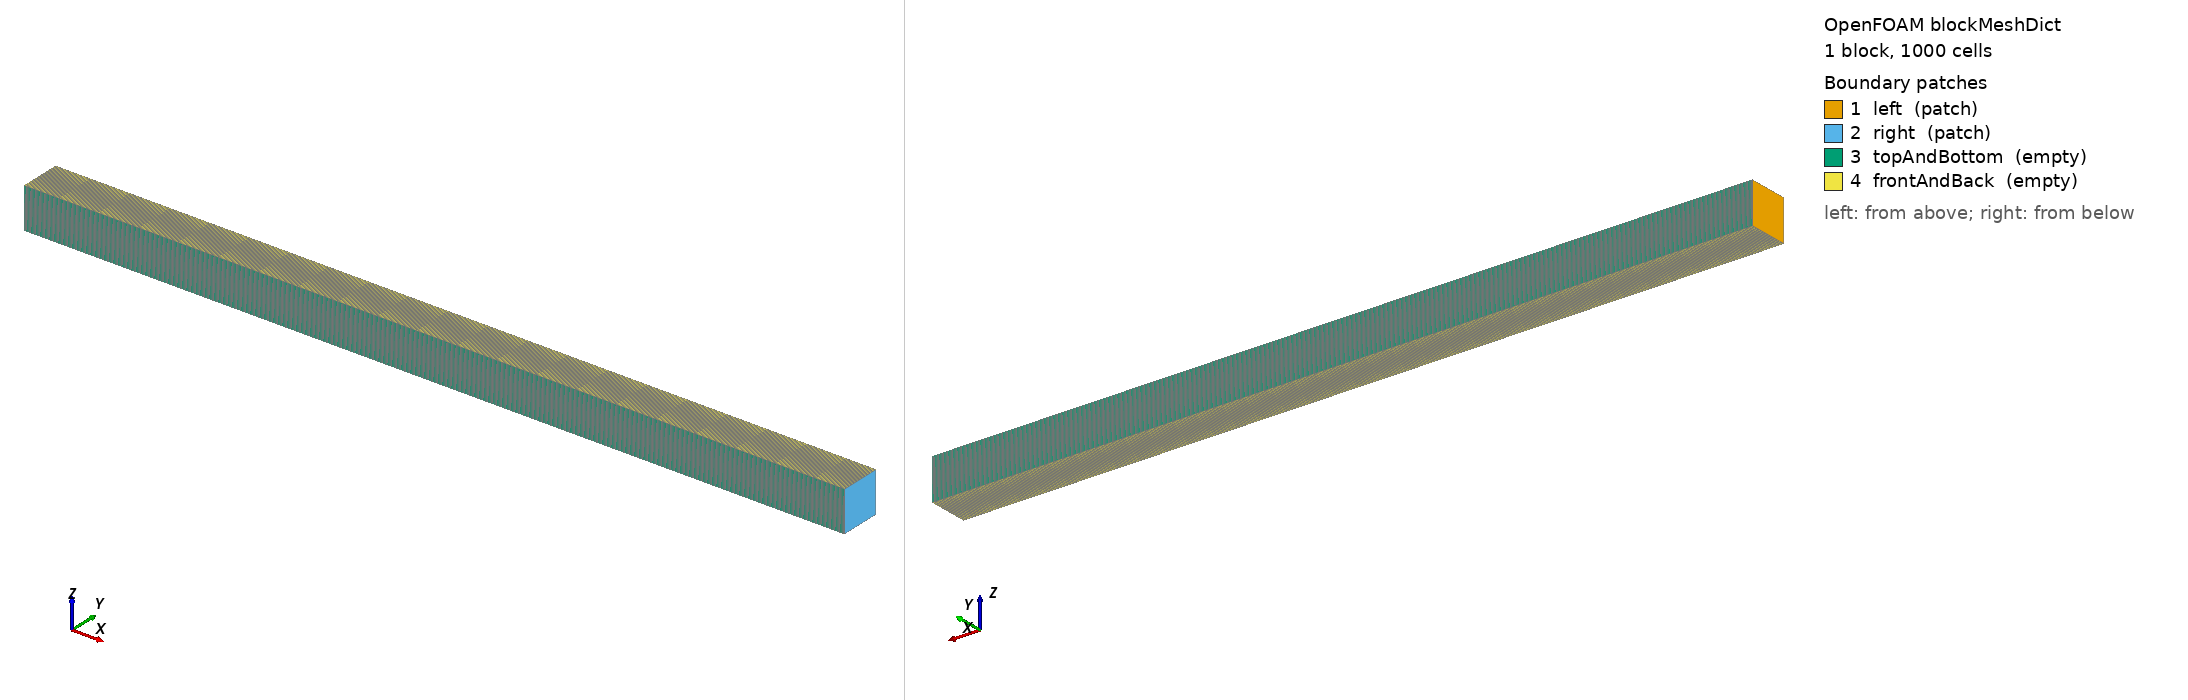

OpenFOAM case: the mesh blockMesh builds from blockMeshDict, 1 block(s), 1000 cells. Boundary patches (legend numbers): 1 left (patch), 2 right (patch), 3 topAndBottom (empty), 4 frontAndBack (empty). Left view from above one corner, right view from below the opposite corner. Boundary conditions: 2 field file(s) under 0/; 4 of 4 drawn patches have an entry in a shipped field file.

=== system/blockMeshDict ===
/*--------------------------------*- C++ -*----------------------------------*\
| =========                 |                                                 |
| \\      /  F ield         | OpenFOAM: The Open Source CFD Toolbox           |
|  \\    /   O peration     | Version:  v2012                                 |
|   \\  /    A nd           | Website:  www.openfoam.com                      |
|    \\/     M anipulation  |                                                 |
\*---------------------------------------------------------------------------*/
FoamFile
{
    version     2.0;
    format      ascii;
    class       dictionary;
    object      blockMeshDict;
}
// * * * * * * * * * * * * * * * * * * * * * * * * * * * * * * * * * * * * * //

scale 1;

vertices
(
    (0.00 0.00 0.00)
    (0.2 0.00 0.00)
    (0.2 0.01 0.00)
    (0.00 0.01 0.00)
    (0.00 0.00 0.01)
    (0.2 0.00 0.01)
    (0.2 0.01 0.01)
    (0.00 0.01 0.01)
);

blocks
(
    hex (0 1 2 3 4 5 6 7) (1000 1 1) simpleGrading (1 1 1)
);

edges
(
);

boundary
(
    left
    {
        type patch;
        faces
        (
            (0 3 7 4)
        );
    }
    right
    {
        type patch;
        faces
        (
            (1 2 6 5)
        );
    }
    topAndBottom
    {
        type empty;
        faces
        (
            (3 2 6 7)
            (0 1 5 4)
        );
    }
    frontAndBack
    {
        type empty;
        faces
        (
            (0 1 2 3)
            (4 5 6 7)
        );
    }
);

mergePatchPairs
(
);

// ************************************************************************* //


=== 0/T.orig ===
/*--------------------------------*- C++ -*----------------------------------*\
| =========                 |                                                 |
| \\      /  F ield         | OpenFOAM: The Open Source CFD Toolbox           |
|  \\    /   O peration     | Version:  2.3.0                                 |
|   \\  /    A nd           | Web:      www.OpenFOAM.org                      |
|    \\/     M anipulation  |                                                 |
\*---------------------------------------------------------------------------*/
FoamFile
{
    version     2.0;
    format      ascii;
    class       volScalarField;
    object      T;
}
// * * * * * * * * * * * * * * * * * * * * * * * * * * * * * * * * * * * * * //

dimensions      [0 0 0 1 0 0 0];

internalField   uniform 288;

boundaryField
{
    left
    {
        type            zeroGradient;
    }

    right
    {
        type            zeroGradient;
    }

    topAndBottom
    {
        type            empty;
    }

    frontAndBack
    {
        type            empty;
    }

    topAndBottom
    {
        type            empty;
    }

    frontAndBack
    {
        type            empty;
    }
}

// ************************************************************************* //


=== 0/p.orig ===
/*--------------------------------*- C++ -*----------------------------------*\
| =========                 |                                                 |
| \\      /  F ield         | OpenFOAM: The Open Source CFD Toolbox           |
|  \\    /   O peration     | Version:  2.3.0                                 |
|   \\  /    A nd           | Web:      www.OpenFOAM.org                      |
|    \\/     M anipulation  |                                                 |
\*---------------------------------------------------------------------------*/
FoamFile
{
    version     2.0;
    format      ascii;
    class       volScalarField;
    object      p;
}
// * * * * * * * * * * * * * * * * * * * * * * * * * * * * * * * * * * * * * //

dimensions      [1 -1 -2 0 0 0 0];

internalField   uniform 101298;

boundaryField
{
    left
    {
        type            pressureWaveTransmissive;
        value           $internalField;
    }

    right
    {
        type            zeroGradient;
    }

    topAndBottom
    {
        type            empty;
    }
    frontAndBack
    {
        type            empty;
    }
}

// ************************************************************************* //
